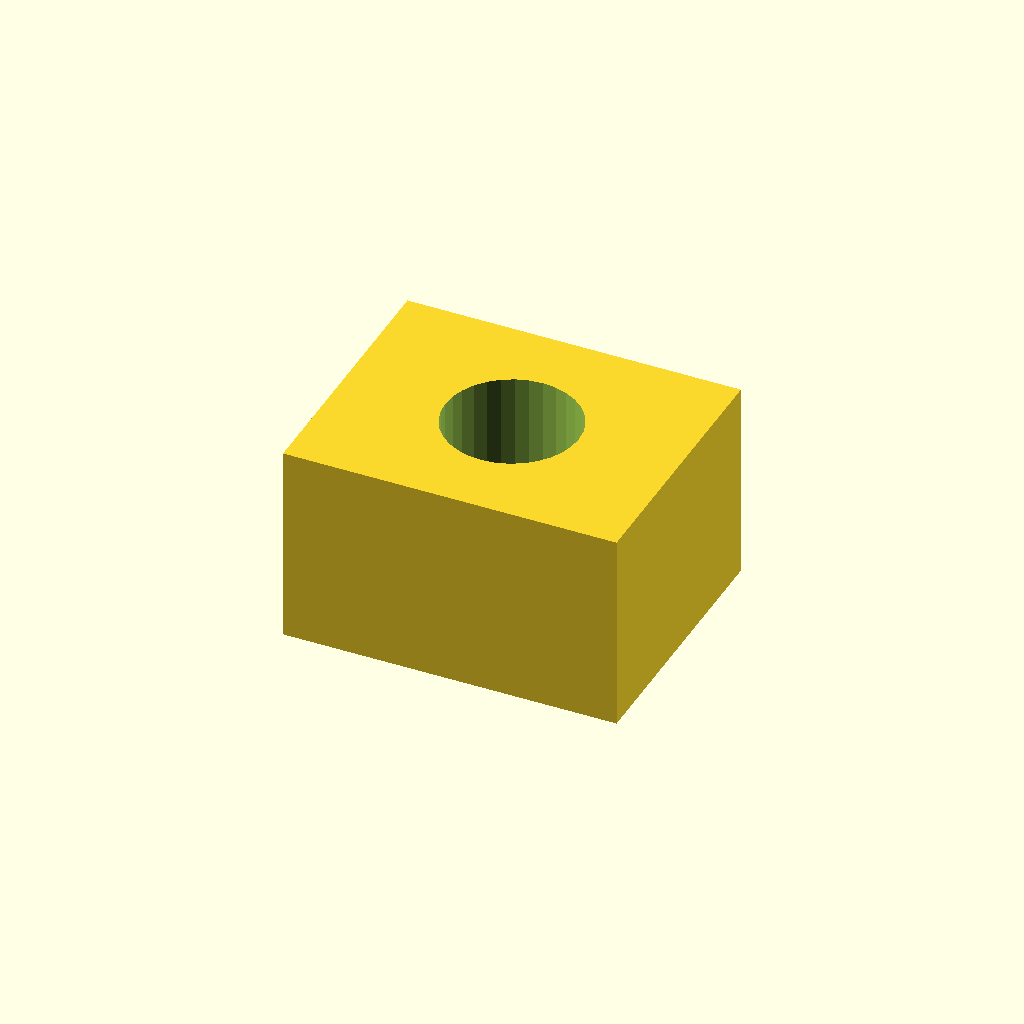
Cell 1: the model at its default parameters.
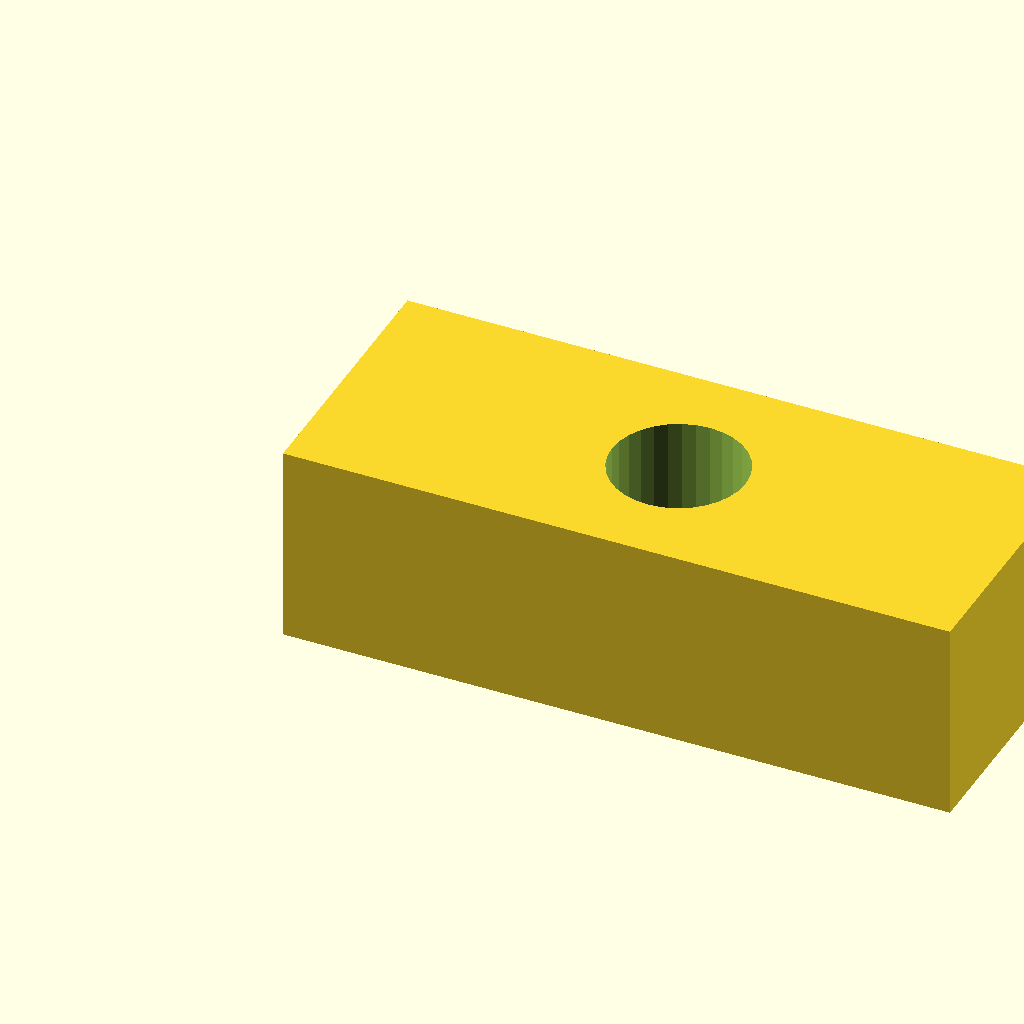
Cell 2 — pad_l set to 20, the other parameters unchanged.
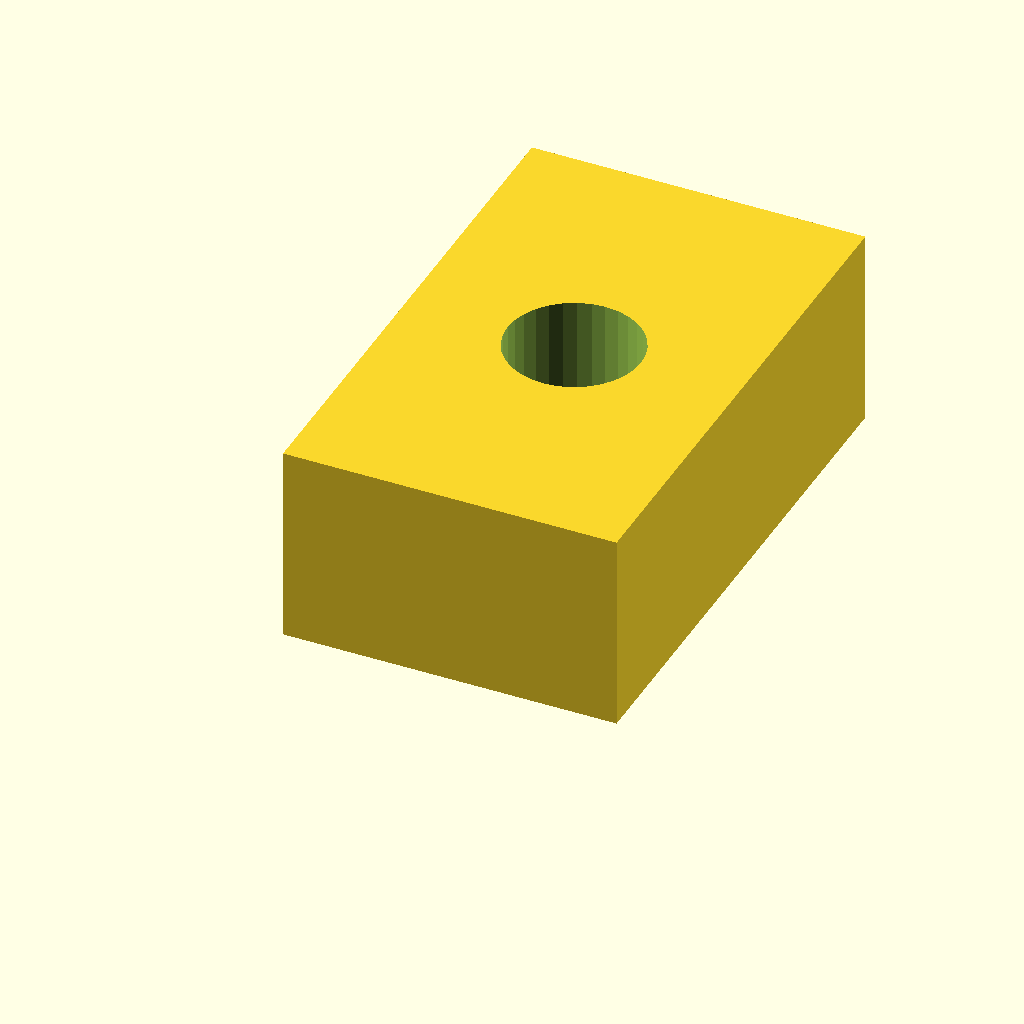
Cell 3: the same model with pad_w = 16.
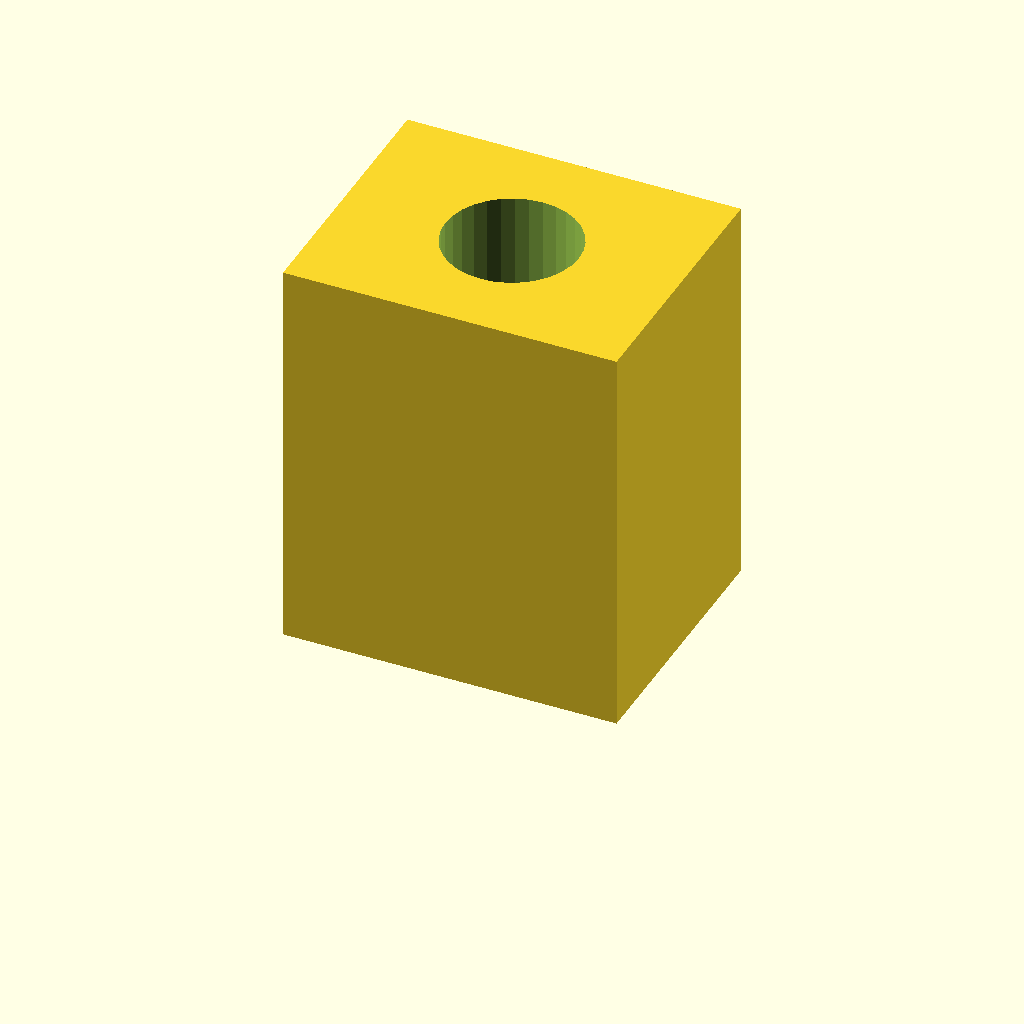
Cell 4: the same model with pad_t = 12.
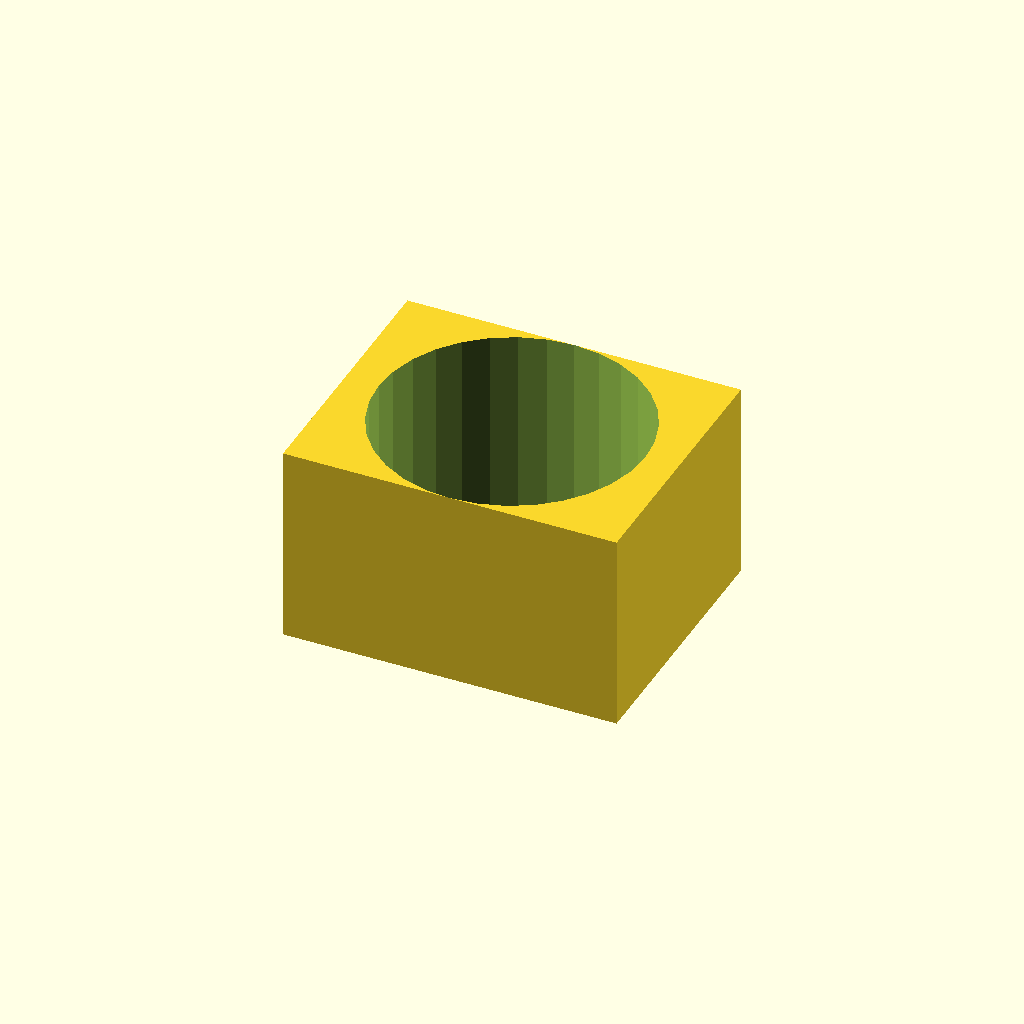
Cell 5 — hole_d set to 8, the other parameters unchanged.
All cells are drawn from one camera (rotation 55°, 0°, 25°, orthographic, colour scheme Cornfield), so only the parameter changes between them.
OpenSCAD source file optional_data/data/scale1/microfeatures/part_0027.scad:
$fn = 32;

// ----------------------------------------------------------------------
// Micro pad: drilled pad, 5-20 mm class
// ----------------------------------------------------------------------

// --- parameters (mm) ---
pad_l = 10;               // pad length, X
pad_w = 8;                // pad width, Y
pad_t = 6;                // pad thickness, Z
hole_d = 4;               // through hole diameter

difference() {
  cube([pad_l, pad_w, pad_t]);
  translate([pad_l / 2, pad_w / 2, -1])
    cylinder(h = pad_t + 2, d = hole_d);
}
Parameter table extracted from the source (name, type, default, range or options):
pad_l: number, default 10
pad_w: number, default 8
pad_t: number, default 6
hole_d: number, default 4
